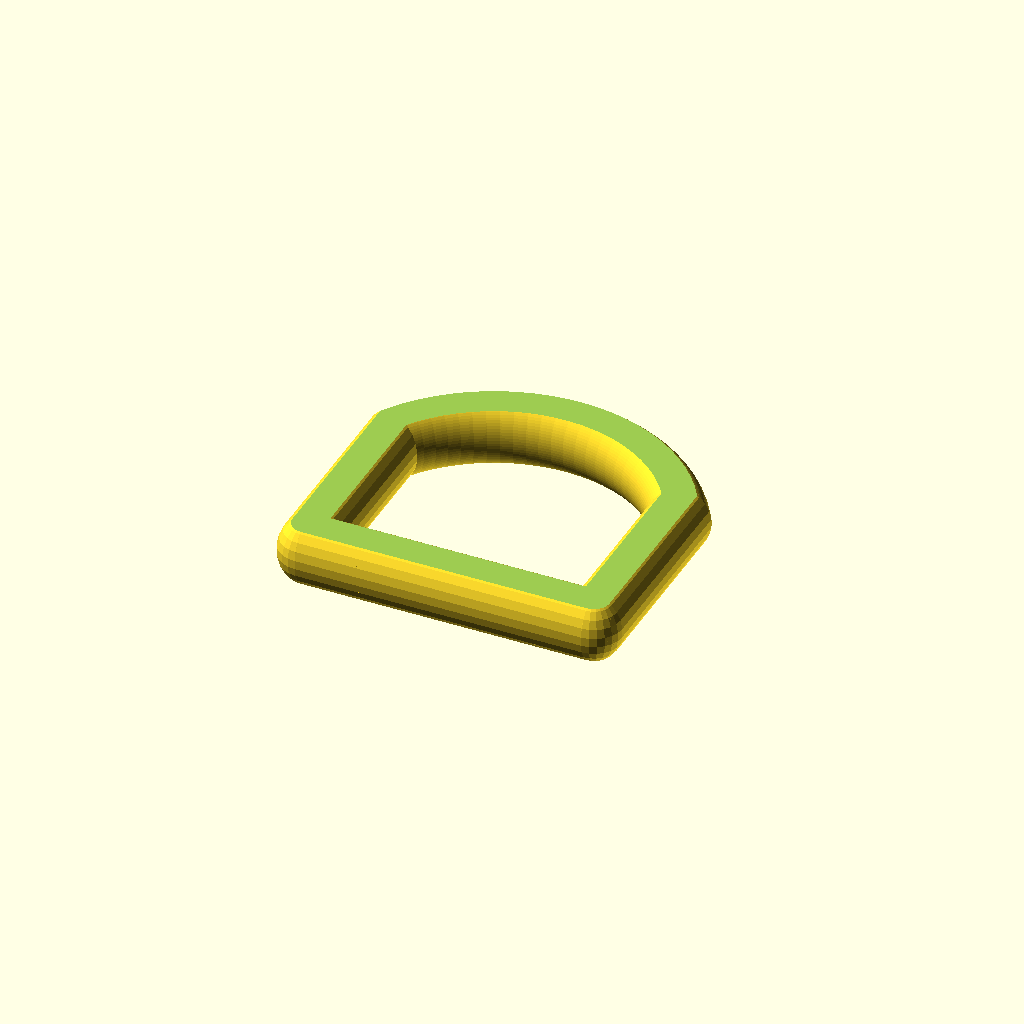
Cell 1: rendered with the file's own defaults.
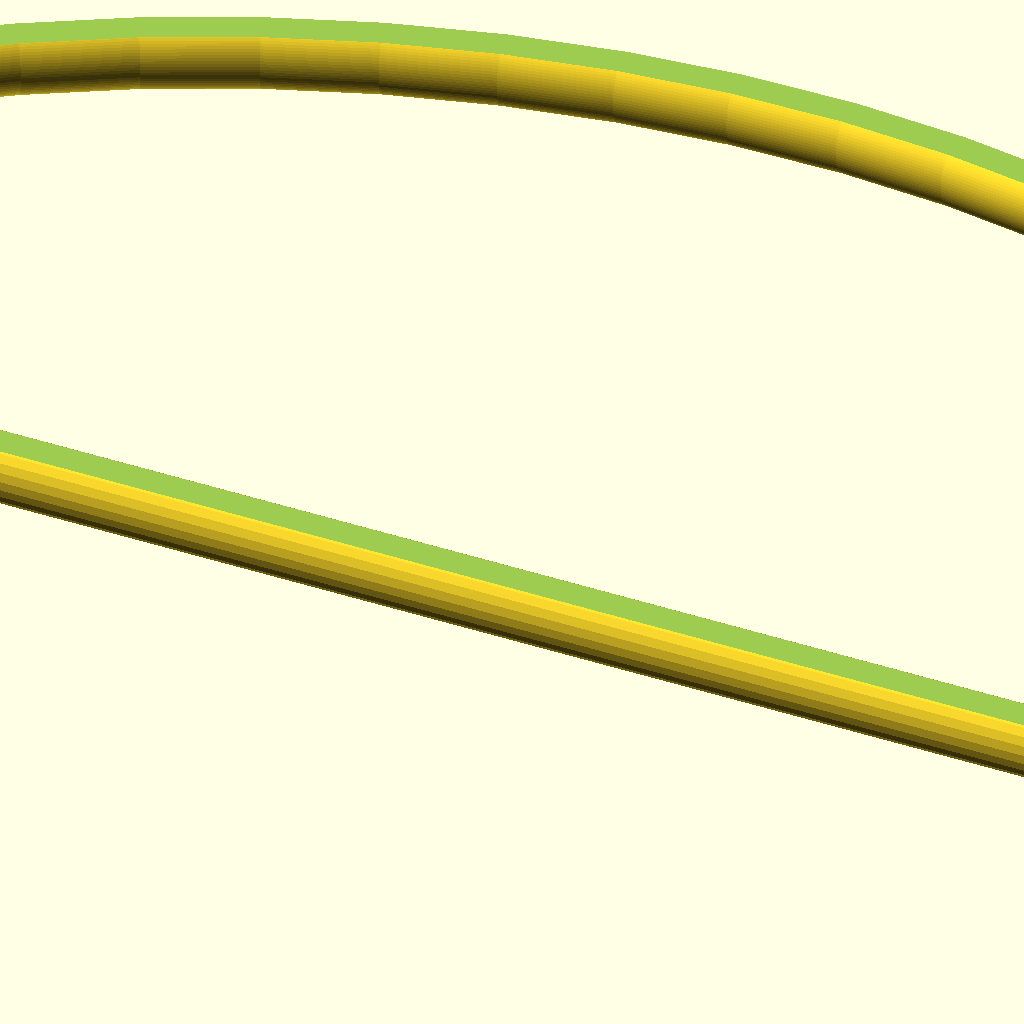
Cell 2 — width_od set to 200, the other parameters unchanged.
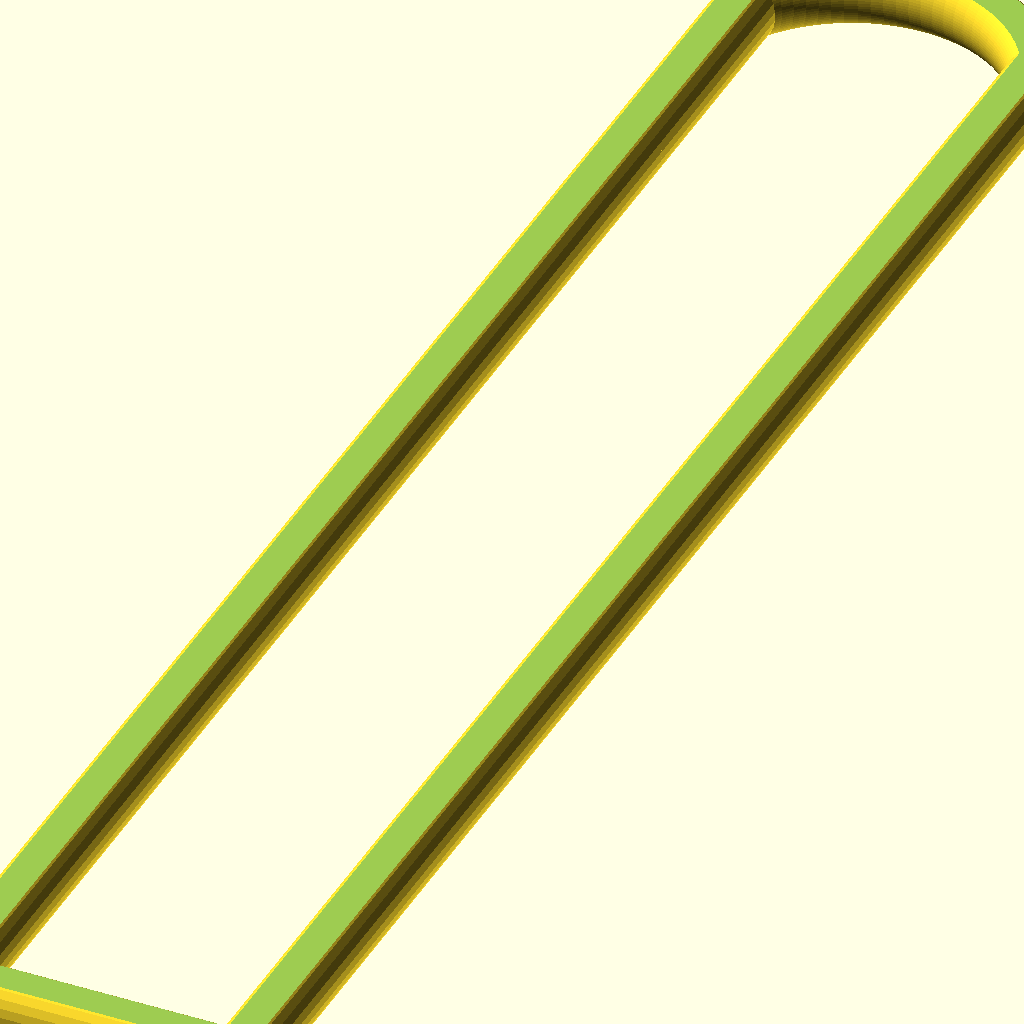
Cell 3 — side_length set to 150, the other parameters unchanged.
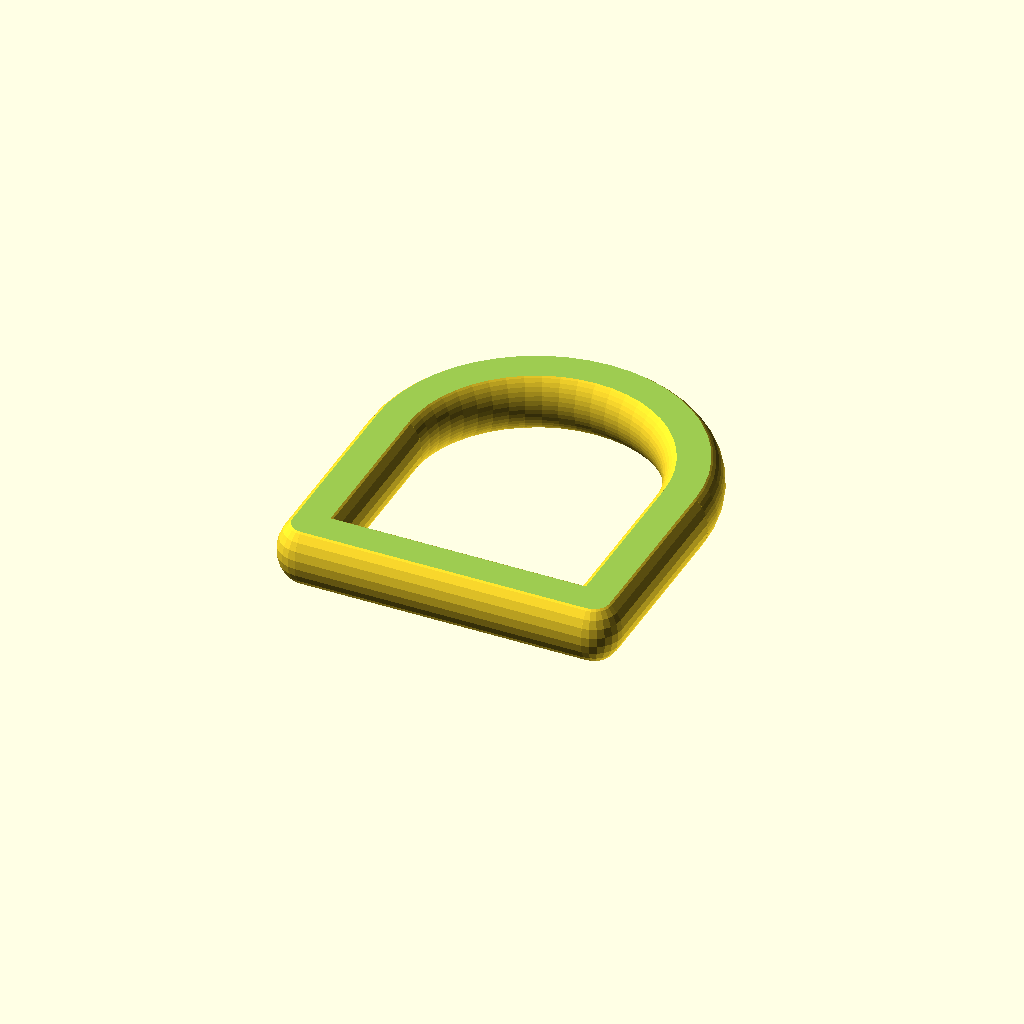
Cell 4: included_angle = 180 (everything else at default).
All cells are drawn from one camera (rotation 55°, 0°, 25°, orthographic, colour scheme Cornfield), so only the parameter changes between them.
The OpenSCAD source (scadFiles/1674354/2600505.scad):
//D Ring - Simple D Ring - likely want in different sizes



//REV01 - initial version - will likely need to do different sizes

//REV02 - Larger size - 5 mm cross section - 30 mm wide

//REV03 - Customizable version - default values - cs=5, width=30, side=16, angle=115



//Variable requests for Thingiverse Customizer - Real word names here, but changed to shorter variable names below for easier use in code



//cross section of D-Ring

cross_section=5;//[2:20]



//outer dimension of D-Ring width

width_od=30;//[6:200]



//length of side from base up to start of arc

side_length=16;//[0:150]



//included angle of loop for and arc

included_angle=115;//[60:5:180]



//variables set to constants or from user input

cs=cross_section;//cross section

width=width_od;//base width

side=side_length;//side length

angle=included_angle;





$fn=24*1;//facets for spheres



//calculated variables

radius=(width-cs)/(2*sin(angle/2));

halfcord=(width-cs)/2;

offcenter=sqrt((radius*radius)-(halfcord*halfcord));









//move complete assembly to z=0 and close to center of x-y

translate([-halfcord,-side/2,cs/2]){//hole part translate



difference(){

	union(){

		//base part

		hull(){

			scale([1,1,1.2])

			sphere(d=cs);

			translate([width-cs,0,0])

			scale([1,1,1.2])

			sphere(d=cs);

		}

		//one of the sides

		hull(){

			scale([1,1,1.2])

			sphere(d=cs);

			translate([0,side,0])

			scale([1,1,1.2])

			sphere(d=cs);

		}

		//the other side

		hull(){

			translate([width-cs,0,0])

			scale([1,1,1.2])

			sphere(d=cs);

			translate([width-cs,side,0])

			scale([1,1,1.2])

			sphere(d=cs);

		}

		

		//curved end

		intersection(){

			//rect hull of sphere to keep part of rot extrude

			if(angle>160)

			translate([-cs/2,side,-cs/2-1])

			cube([width+cs,width+cs,cs+2]);

			else

			hull(){

				translate([0,side,0])

				scale([1,1,1.2])

				sphere(d=cs);

				translate([width-cs,side,0])

				scale([1,1,1.2])

				sphere(d=cs);

				translate([0,side+width/2,0])

				scale([1,1,1.2])

				sphere(d=cs);

				translate([width-cs,side+width/2,0])

				scale([1,1,1.2])

				sphere(d=cs);

			}

			//rotate extrude to create end arc

			translate([(width-cs)/2,(side-offcenter),0])

			rotate_extrude($fn=8640/angle)

			translate([radius, 0, 0])

			scale([1,1.2])

			circle(d=cs);

		}







	}//union end

translate([width/2,side/2,-cs*2.5])

cylinder(r=width+side,h=cs*2);

translate([width/2,side/2,cs/2])

cylinder(r=width+side,h=cs*2);



}//difference end



}//hole part translate end
Customizer parameters (derived from the source; name, type, default, range or options):
cross_section: number, default 5, range 2 to 20
width_od: number, default 30, range 6 to 200
side_length: number, default 16, range 0 to 150
included_angle: number, default 115, range 60 to 180, step 5
